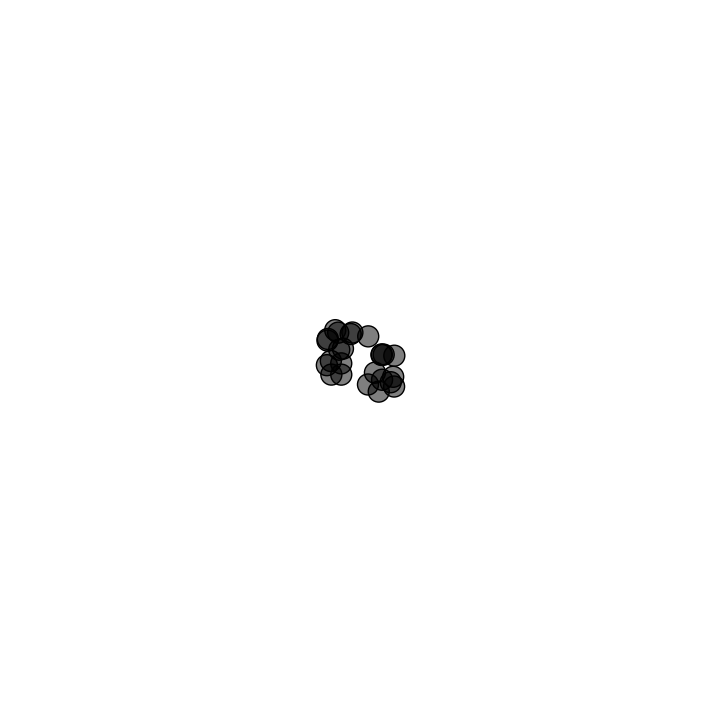
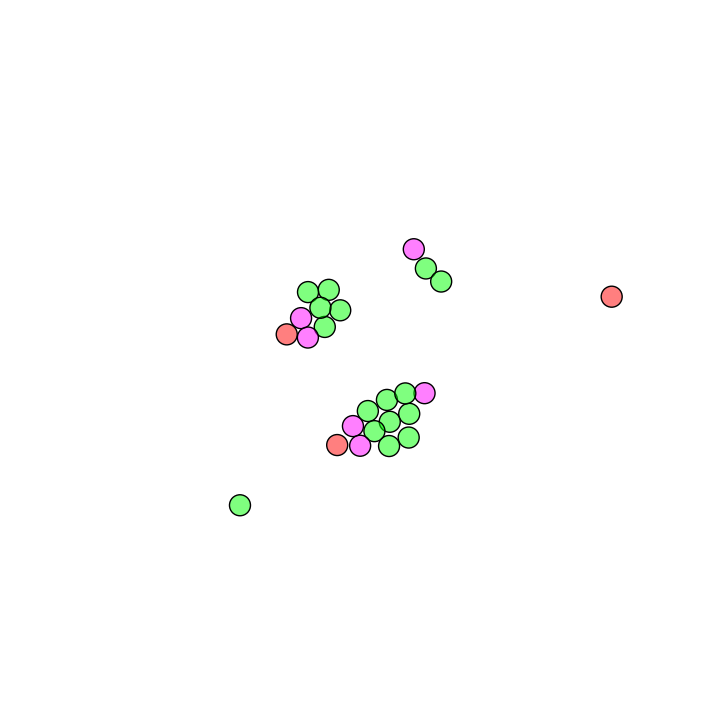

These charts were generated, in order, by the following Python code: (Note: this script raises an exception after producing the figures.)
import numpy as np
import matplotlib.pyplot as plt
import itertools as it
import time

from matplotlib.animation import FuncAnimation
from scipy.spatial import distance_matrix

fig_size = 7
fig = plt.figure(figsize=(fig_size, fig_size))
bounds = [0, 0, 1, 1]
ax = fig.add_axes(bounds, frameon=False)
ax.set_xlim(0, 1), ax.set_xticks([])
ax.set_ylim(0, 1), ax.set_yticks([])

n_cells = 25
d_cells = 0.03

dis1 = 0.01
dis2 = 0.03
dis3 = 0.05
rep_lim = 0.01
adh_lim = 0.0005
v_max = 0.002
heat =  0.0015      

A = np.array([[3,    1.5],      # Adhesin interactions
              [1.5,  3  ]])

E_A = np.array([[0.2,    0],    # Expression of adhesin
                [0,    0.2]])

E_T = np.array([[0.5,    0],    # Expression of transcription factor
                [0,    0.5]])

E_S = np.array([[0.5,    0],    # Expression of surface signal 
                [0,    0.5]])

E_R = np.array([[0.5,    0],    # Expression of receptor
                [0,    0.5]])

W_T = np.array([[1,    1],      # Weighting of transcription factor activation
                [1,    1]])

W_B = np.array([0.1,   0.1])    # Weighting of basal activation

W_S = np.array([[0,    1],      # Weighting of surface signal to receptor 
                [1,    0]])

T_T = np.array([[5,    -5],     # Target activation level for transcription factors
                [-5,    5]])

T_B = np.array([1,    1])       # Target activation level for basal actication

T_R = np.array([[0,    0],     # Target activation level for receptors
                [0,    0]])

D_A = np.array([0.1,    0.1])   # Decay rate for adhesin

D_T = np.array([0.1,    0.1])   # Decay rate for transcription factor

D_R = np.array([0.1,    0.1])   # Decay rate for receptor

D_S = np.array([0.1,    0.1])   # Decay rate for surface signal

H = np.array([0.1,    0.1])     # Hill coeff nonlinearity for promoter activation

WT_T = np.multiply(W_T,T_T)     # Precalculation for transcription factor activation weighting


cells = np.zeros(n_cells, dtype=[('position',       float, 2),
                                 ('velocity',       float, 2),
                                 ('edge_color',     float, 4),
                                 ('face_color',     float, 4),
                                 ('adhesin',        float, 2),
                                 ('promoter',       float, 2),
                                 ('trans_factor',   float, 2),
                                 ('receptor',       float, 2),
                                 ('surface_out',    float, 2),
                                 ('surface_in',     float, 2),
                                 ('receptor_act',   float, 2),
                                 ])


cells['position'] = np.random.uniform(0.45, 0.55, (n_cells, 2))
cells['edge_color'][:,3] = np.ones (n_cells)
cells['face_color'][:,3] = np.ones (n_cells) * 0.5
cells['trans_factor'] = np.random.uniform (0.45,0.55, (n_cells,2))
multipliers = np.zeros((n_cells,n_cells))

scat = ax.scatter(cells['position'][:, 0], 
                  cells['position'][:, 1],
                  edgecolors = cells['edge_color'],
                  facecolors = cells['face_color'], 
                  s= (d_cells * fig_size * 72)**2)

def adhesion (dis1, dis2, dis3, rep_lim, adh_lim, dis, multiplier):
    ''' Returns scalar value for force ''' 
    if dis < dis1:
        return -rep_lim
    elif dis < dis2:
        return (-rep_lim + (dis-dis1)*rep_lim/(dis2-dis1))
    else:
        #multiplier = np.sum(np.multiply(np.outer(cell1['adhesin'],cell2['adhesin']),A))
        return (adh_lim - abs(dis-(dis2+dis3)/2) * 2*adh_lim/(dis3-dis2)) * multiplier
        

def update(frame_number):
    if frame_number % 10  == 0:
        cells['surface_in'] = np.zeros ((n_cells,2))
        
            
    distances =  distance_matrix(cells['position'],cells['position'])
    
    for i1, cell1 in enumerate(cells):
        for i2, cell2 in enumerate(cells):
            if i1 == i2:
                continue
            distance = distances[i1,i2]
            if distance < dis3:
                if frame_number % 10  == 0:
                    cell1['surface_in'] += cell2['surface_out']*np.exp(-50*distance)
                    multipliers[i1,i2] = np.sum(np.multiply(np.outer(cell1['adhesin'],cell2['adhesin']),A))
                displacement = cell2['position'] - cell1['position']
                direction = displacement/distance
                force = adhesion (dis1, dis2, dis3, rep_lim, adh_lim, distance, multipliers[i1,i2])
                cell1['velocity'] += force * direction
                
    cells['velocity'] += np.random.uniform(-heat, heat,(n_cells,2))
    if frame_number % 10  == 0:            
        for cell in cells:
            cell['adhesin']         += np.matmul(E_A, cell['promoter']) - np.multiply(D_A, cell['adhesin'])
            cell['trans_factor']    += np.matmul(E_T, cell['promoter']) - np.multiply(D_T, cell['trans_factor'])
            cell['surface_out']     += np.matmul(E_S, cell['promoter']) - np.multiply(D_S, cell['surface_out'])
            cell['receptor']        += np.matmul(E_R, cell['promoter']) - np.multiply(D_R, cell['receptor'])            
            cell['promoter'] =  np.clip((np.matmul(WT_T, cell['trans_factor']) + T_B)/(np.matmul(W_T, cell['trans_factor']) + W_B) * H , 0,1)
            cell['receptor_act'] = np.multiply(np.matmul(W_S,cell['surface_in']), cell['receptor'])


    velocities = np.linalg.norm(cells['velocity'],axis = 1)
    for i, cell in enumerate(cells):
        if cell['position'][0] < bounds[0]:
            cell['velocity'][0] *= -1
        if cell['position'][1] < bounds[1]:
            cell['velocity'][1] *= -1
        if cell['position'][0] > bounds[2]:
            cell['velocity'][0] *= -1
        if cell['position'][1] > bounds[3]:
            cell['velocity'][1] *= -1
        if velocities[i] > v_max:
            cell['velocity'] *= v_max/velocities[i]

    cells['position'] += cells['velocity']
    
    
    cells['face_color'][:,0] = np.clip(cells['adhesin'][:,0],0,1)
    cells['face_color'][:,1] = np.clip(cells['adhesin'][:,1],0,1)
    cells['face_color'][:,2] = np.clip(cells['receptor_act'][:,0],0,1)
    
    scat.set_offsets(cells['position'])
    scat.set_edgecolors(cells['edge_color'])
    scat.set_facecolors(cells['face_color'])
    #print(frame_number)

    
animation = FuncAnimation(fig, update, frames = 1000,interval = 20, blit = False)
plt.show()


#%%
start_time = time.time()
for i in range (1000):
    update(i)
print("--- %s seconds ---" % (time.time() - start_time))
#%%
cProfile.run('update(10)',sort='cumulative')
#%%
cProfile.run('update(1)',sort='cumulative')
